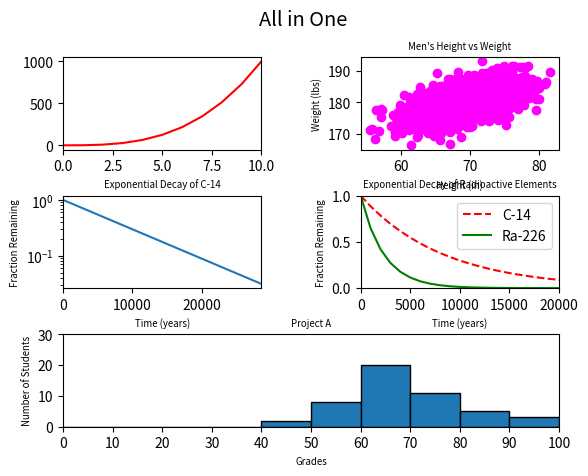

Here is the Python script that generated this plot:
import numpy as np
import matplotlib.pyplot as plt

y0 = np.arange(0, 11) ** 3

mean = [69, 0]
cov = [[15, 8], [8, 15]]
np.random.seed(5)
x1, y1 = np.random.multivariate_normal(mean, cov, 2000).T
y1 += 180

x2 = np.arange(0, 28651, 5730)
r2 = np.log(0.5)
t2 = 5730
y2 = np.exp((r2 / t2) * x2)

x3 = np.arange(0, 21000, 1000)
r3 = np.log(0.5)
t31 = 5730
t32 = 1600
y31 = np.exp((r3 / t31) * x3)
y32 = np.exp((r3 / t32) * x3)

np.random.seed(5)
student_grades = np.random.normal(68, 15, 50)

# your code here
fig = plt.figure()
fig.suptitle("All in One", fontsize = "x-large")
grid = plt.GridSpec(3, 2, wspace=0.5, hspace=0.5)

# 0
plt.subplot(grid[0, 0])
plt.plot(y0, color = 'red')
plt.xlim(0, 10)

#1
plt.subplot(grid[0, 1])
plt.scatter(x1, y1, color = "magenta")
plt.xlabel('Height (in)', fontsize='x-small')
plt.ylabel('Weight (lbs)', fontsize='x-small')
plt.title("Men's Height vs Weight", fontsize='x-small')

#2
plt.subplot(grid[1, 0])
plt.plot(x2, y2)
plt.xlabel('Time (years)', fontsize='x-small')
plt.ylabel('Fraction Remaining', fontsize='x-small')
plt.title("Exponential Decay of C-14", fontsize='x-small')
plt.xlim([0, 28650])
plt.yscale('log')

#3
plt.subplot(grid[1, 1])
plt.plot(x3, y31, label = "C-14", color = 'red', linestyle='dashed')
plt.plot(x3, y32, label = "Ra-226", color = 'green')
plt.xlabel('Time (years)',fontsize='x-small')
plt.ylabel('Fraction Remaining', fontsize='x-small')
plt.title("Exponential Decay of Radioactive Elements", fontsize='x-small')
plt.xlim([0, 20000])
plt.ylim(0, 1)
plt.legend()

#4
plt.subplot(grid[2, :])
plt.hist(student_grades, bins = range(0, 110, 10), edgecolor = "black")
plt.xticks(ticks=range(0,110,10))
plt.xlim(0, 100)
plt.ylim(0, 30)
plt.xlabel('Grades', fontsize='x-small')
plt.ylabel('Number of Students', fontsize='x-small')
plt.title("Project A", fontsize='x-small')
plt.show()